Run: headless pygame with SDL's dummy video driver; simulated clock (each Clock.tick advances the game by its frame time, no real sleeping); random seed 0; keys injected as events and as key.get_pressed() state; no mouse input.
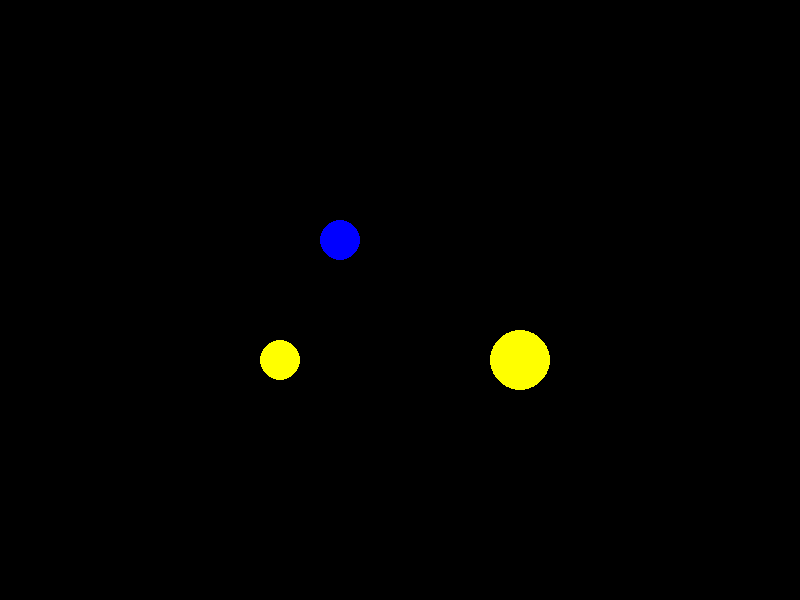
Frame 1 of 4 · flips 1–60 · no input
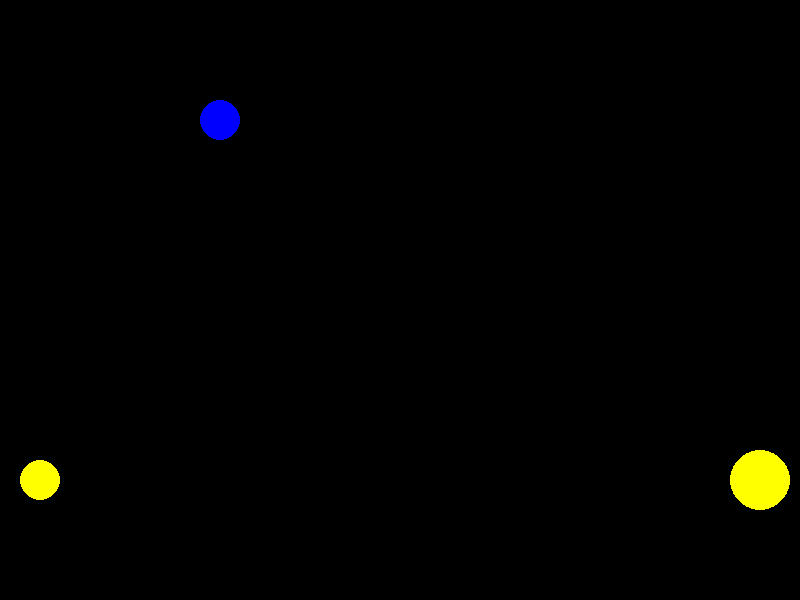
Frame 2 of 4 · flips 61–180 · tapped SPACE, RETURN · held RIGHT (→), D
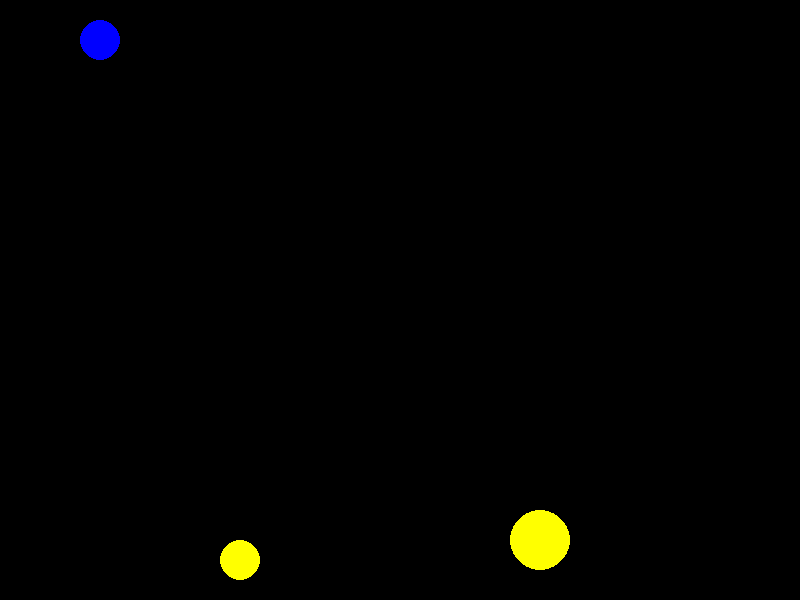
Frame 3 of 4 · flips 181–300 · held DOWN (↓), S
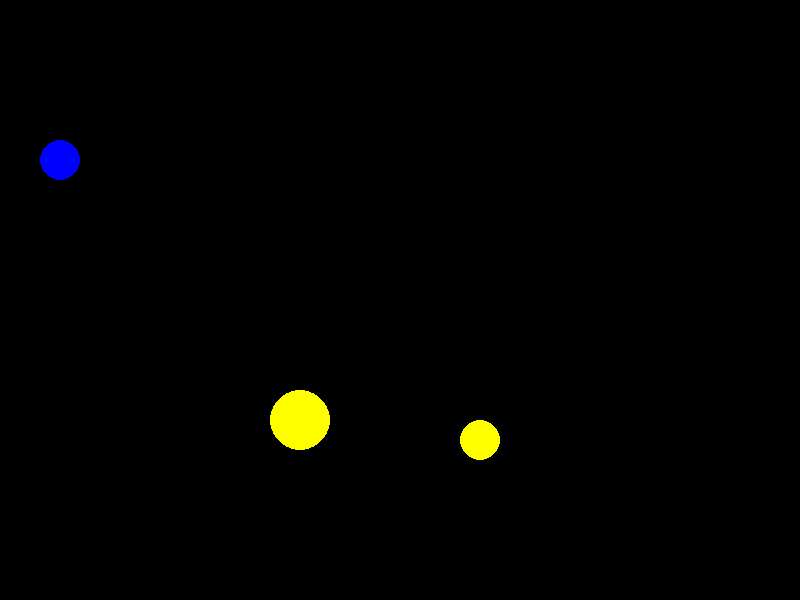
Frame 4 of 4 · flips 301–420 · held LEFT (←), A, UP (↑), W

The pygame program that drew these frames:

import pygame
import random

# Configurações da tela
largura = 800
altura  = 600

# Configurações dos círculos
tamanhos = [10, 20, 30]
num_circulos = 3 
cores = [(255, 0, 0), (0, 255, 0), (0, 0, 255), (255, 255, 0), (255, 255, 255)]

class Circulo:
    def __init__(self):
        self.raio = random.choice(tamanhos)
        self.cor = random.choice(cores)
        self.position = pygame.math.Vector2(largura // 2, altura // 2)
        self.vel_x = random.choice([-2, -1, 1, 2])
        self.vel_y = random.choice([-2, -1, 1, 2])
    
    def mover(self):
        self.position.x += self.vel_x
        self.position.y += self.vel_y

        # Colisão com as bordas
        if self.position.x - self.raio <= 0 or self.position.x + self.raio >= largura:
            self.vel_x *= -1
        if self.position.y - self.raio <= 0 or self.position.y + self.raio >= altura:
            self.vel_y *= -1
    
    def desenhar(self, tela):
        pygame.draw.circle(tela, self.cor, (self.position.x, self.position.y), self.raio)

# Inicialização do pygame
pygame.init()
tela = pygame.display.set_mode((largura, altura))
pygame.display.set_caption("Círculos Aleatórios")
clock = pygame.time.Clock()

# Criando os círculos
circulos = list()
for i in range(3):
    circulos.append(Circulo())

# Loop principal
rodando = True
while rodando:
    tela.fill((0, 0, 0))  # Preencher fundo preto
    
    for evento in pygame.event.get():
        if evento.type == pygame.QUIT:
            rodando = False
    
    # Atualizar e desenhar círculos
    for circulo in circulos:
        circulo.mover()
        circulo.desenhar(tela)
    
    pygame.display.flip()
    clock.tick(60)

pygame.quit()
